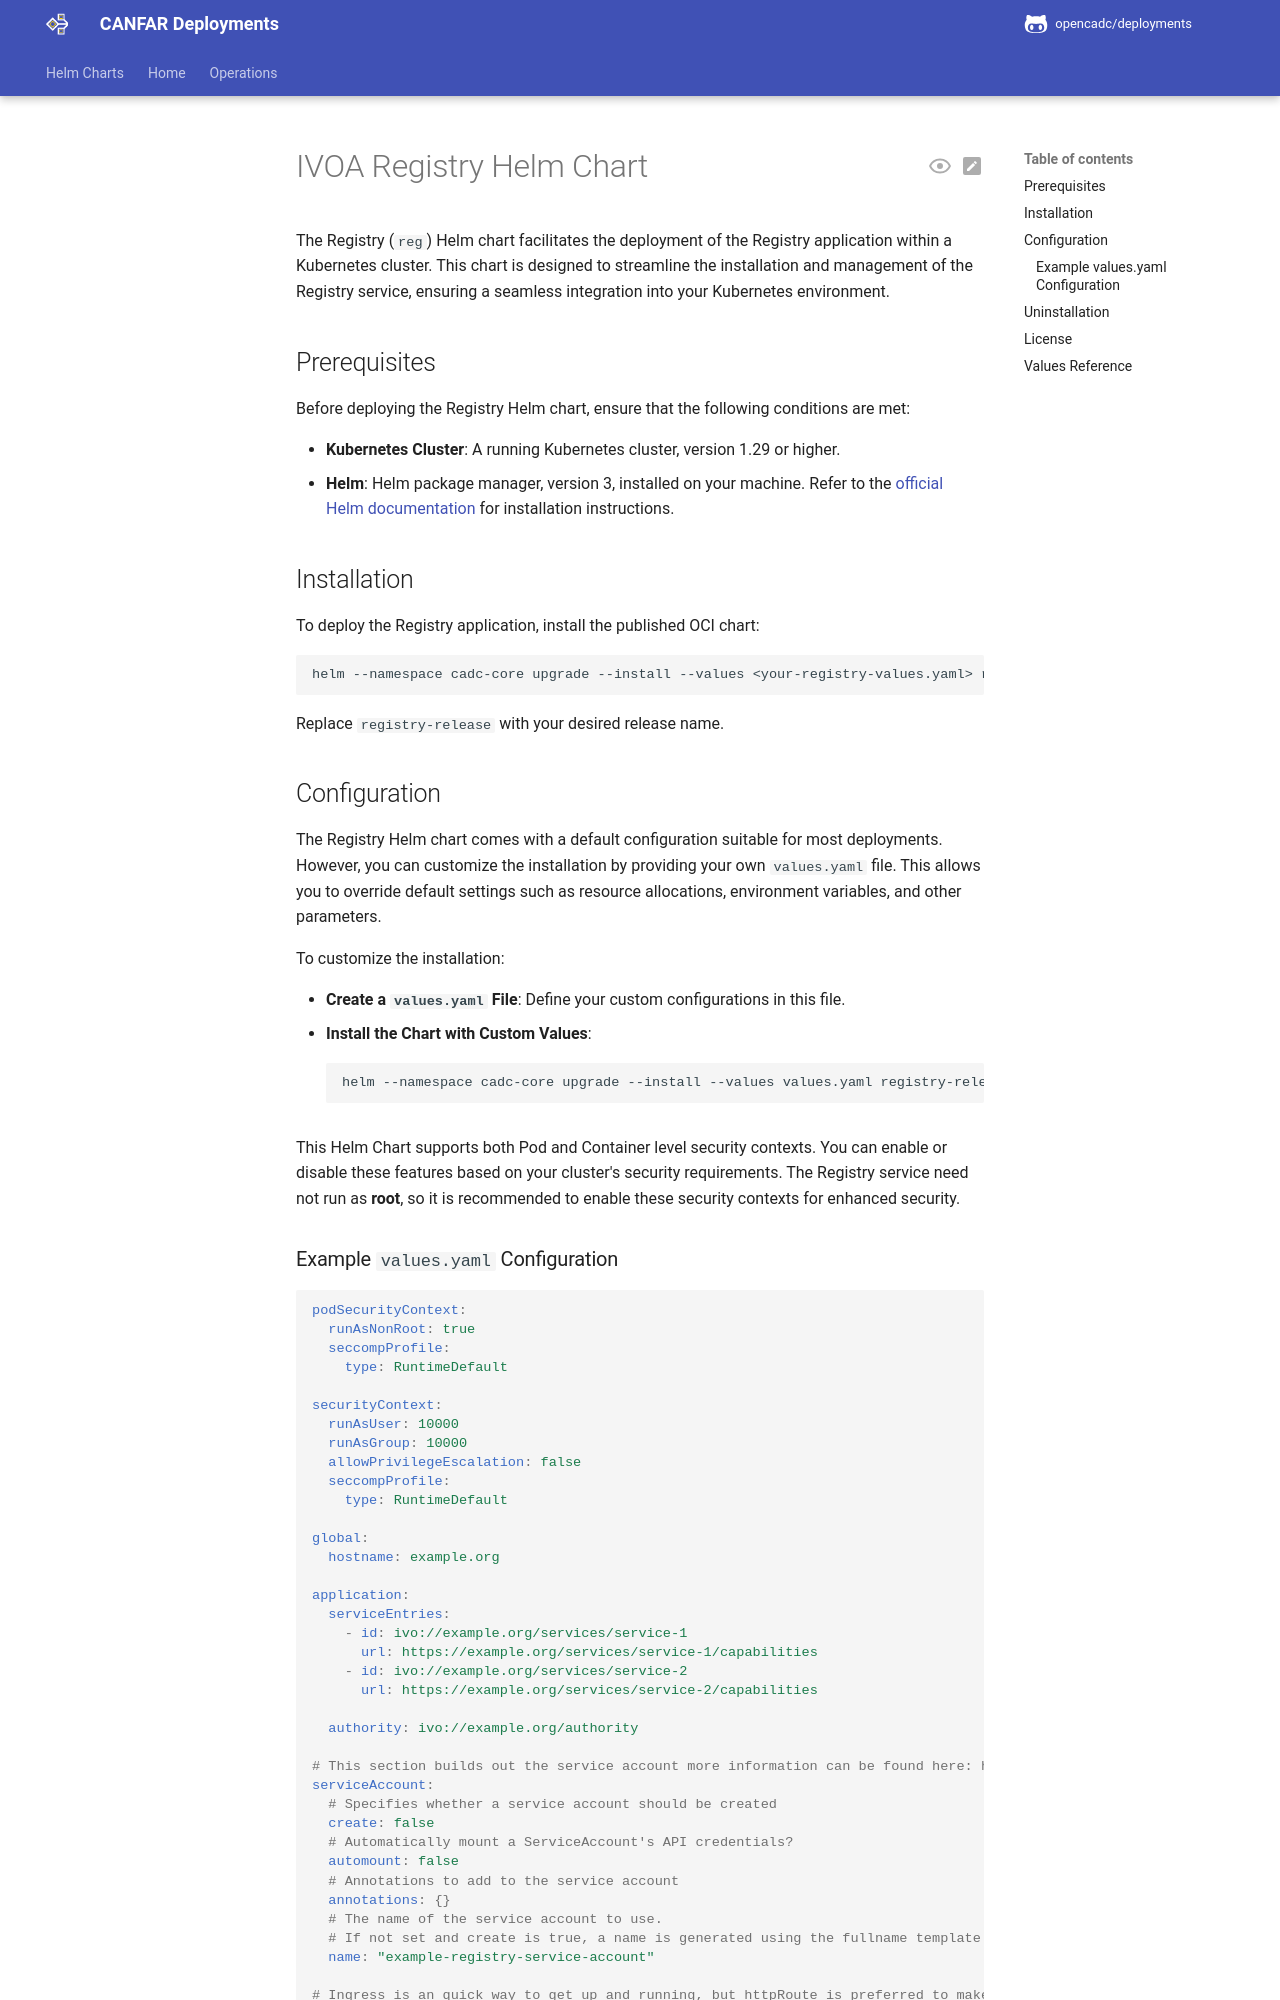

repository: opencadc/deployments · page: helm/core/reg/index.html · generator: mkdocs

# IVOA Registry Helm Chart

The Registry (`reg`) Helm chart facilitates the deployment of the Registry application within a Kubernetes cluster. This chart is designed to streamline the installation and management of the Registry service, ensuring a seamless integration into your Kubernetes environment.

## Prerequisites
Before deploying the Registry Helm chart, ensure that the following conditions are met:

- **Kubernetes Cluster**: A running Kubernetes cluster, version 1.29 or higher.
- **Helm**: Helm package manager, version 3, installed on your machine. Refer to the [official Helm documentation](https://helm.sh/docs/) for installation instructions.

## Installation
To deploy the Registry application, install the published OCI chart:

```bash
helm --namespace cadc-core upgrade --install --values <your-registry-values.yaml> registry-release oci://images.opencadc.org/core/charts/reg
```
Replace `registry-release` with your desired release name.
